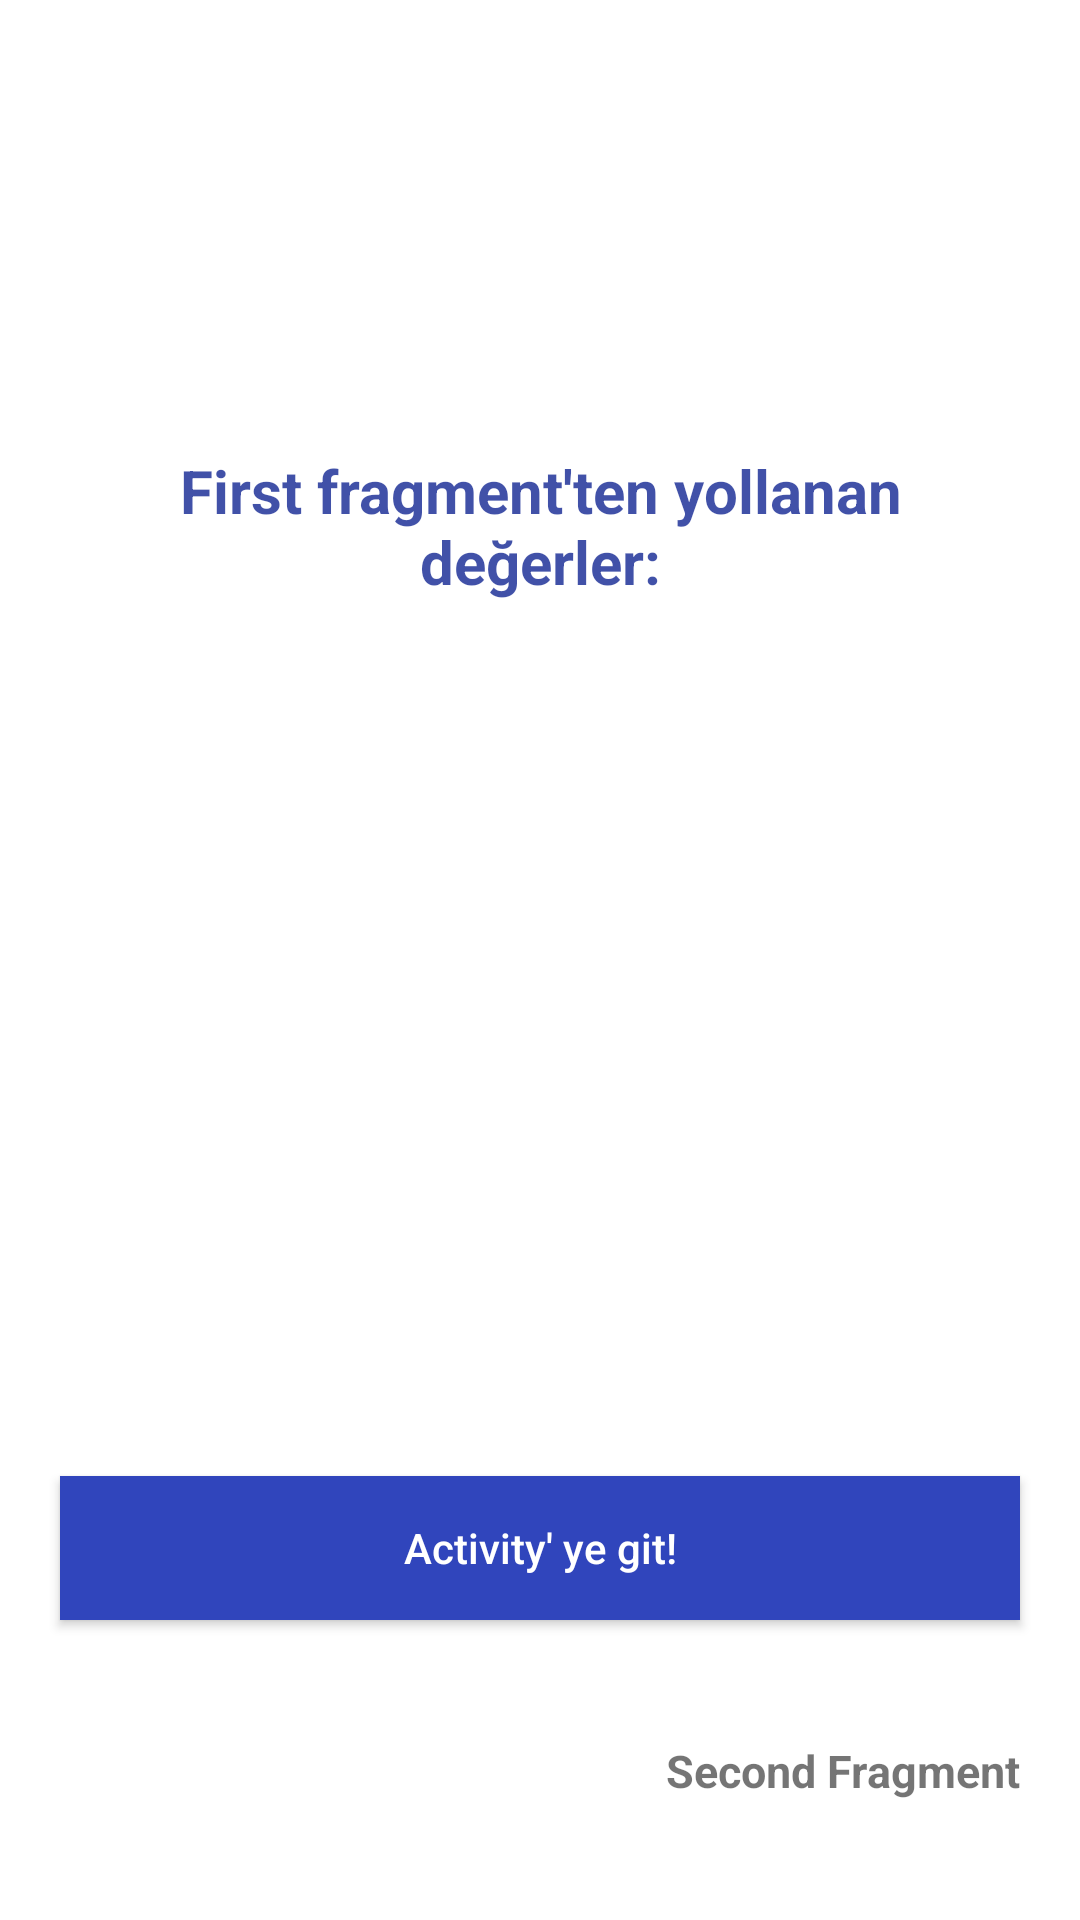

Here is an Android app screen rendered from its layout file. Give the layout XML and the strings, colors and styles it references.
<!-- AndroidManifest.xml: application theme Theme.AndroidBasics -->
<!-- res/layout/fragment_second.xml -->
<?xml version="1.0" encoding="utf-8"?>
<androidx.constraintlayout.widget.ConstraintLayout xmlns:android="http://schemas.android.com/apk/res/android"
    xmlns:app="http://schemas.android.com/apk/res-auto"
    xmlns:tools="http://schemas.android.com/tools"
    android:layout_width="match_parent"
    android:layout_height="match_parent"
    tools:context=".navPart.SecondFragment">

    <TextView
        android:id="@+id/title_text"
        android:layout_width="0dp"
        android:layout_height="wrap_content"
        android:layout_marginStart="20dp"
        android:layout_marginTop="150dp"
        android:layout_marginEnd="20dp"
        android:gravity="center"
        android:text="@string/second_fragment_title"
        android:textColor="#C4081C8E"
        android:textSize="20sp"
        android:textStyle="bold"
        app:layout_constraintEnd_toEndOf="parent"
        app:layout_constraintStart_toStartOf="parent"
        app:layout_constraintTop_toTopOf="parent" />

    <TextView
        android:id="@+id/received_text"
        android:layout_width="0dp"
        android:layout_height="wrap_content"
        android:layout_marginTop="40dp"
        android:textSize="18sp"
        android:gravity="center"
        android:textStyle="bold"
        app:layout_constraintEnd_toEndOf="@id/title_text"
        app:layout_constraintStart_toStartOf="@id/title_text"
        app:layout_constraintTop_toBottomOf="@id/title_text" />

    <androidx.appcompat.widget.AppCompatButton
        android:id="@+id/to_activity_button"
        android:layout_width="0dp"
        android:layout_height="wrap_content"
        android:layout_marginBottom="100dp"
        android:background="@color/atmosware_color"
        android:text="@string/go_activity"
        android:textAllCaps="false"
        android:textColor="@color/white"
        app:layout_constraintBottom_toBottomOf="parent"
        app:layout_constraintEnd_toEndOf="@id/title_text"
        app:layout_constraintStart_toStartOf="@id/title_text" />

    <TextView
        android:id="@+id/fragment_title"
        android:layout_width="wrap_content"
        android:layout_height="wrap_content"
        android:layout_marginEnd="20dp"
        android:text="@string/second_fragment"
        android:textSize="15sp"
        android:textStyle="bold"
        app:layout_constraintBottom_toBottomOf="parent"
        app:layout_constraintEnd_toEndOf="parent"
        app:layout_constraintTop_toBottomOf="@+id/to_activity_button" />

</androidx.constraintlayout.widget.ConstraintLayout>
<!-- resources referenced by this layout -->
<resources>
  <color name="atmosware_color">#3045BC</color>
  <color name="white">#FFFFFFFF</color>
  <string name="go_activity">Activity\' ye git!</string>
  <string name="second_fragment">Second Fragment</string>
  <string name="second_fragment_title">First fragment\'ten yollanan değerler:</string>
  <style name="Theme.AndroidBasics" parent="Theme.MaterialComponents.DayNight.DarkActionBar">
          
          <item name="colorPrimary">@color/atmosware_color</item>
          <item name="colorPrimaryVariant">@color/purple_700</item>
          <item name="colorOnPrimary">@color/white</item>
          
          <item name="colorSecondary">@color/teal_200</item>
          <item name="colorSecondaryVariant">@color/teal_700</item>
          <item name="colorOnSecondary">@color/black</item>
          
          <item name="android:statusBarColor" tools:targetApi="l">?attr/colorPrimaryVariant</item>
          
      </style>
  <color name="purple_700">#070E37</color>
  <color name="teal_200">#FF03DAC5</color>
  <color name="teal_700">#FF018786</color>
  <color name="black">#FF000000</color>
</resources>
